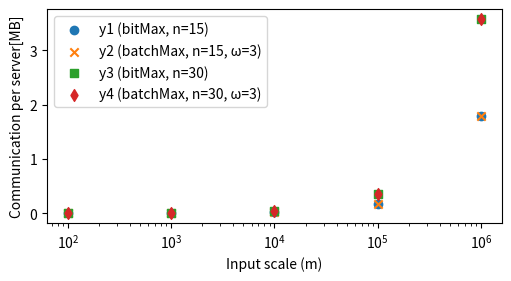

The matplotlib source for this figure:
import matplotlib as mpl
import matplotlib.pyplot as plt
import numpy as np
from matplotlib.ticker import MaxNLocator

# display execuation time figure or communication volume figure
is_show_time_figure=False

if is_show_time_figure:
    x = [100, 1000, 10000, 100000, 1000000]
    y1 = [4.00, 4.03, 4.00, 4.73, 10.27]
    y2 = [1.71, 1.78, 1.99, 3.51, 17.57]

    y3 = [7.48, 7.97, 7.54, 9.23, 20.59]
    y4 = [3.65, 3.39, 3.75, 7.00, 46.56]

    plt.figure(figsize=(5, 2.7), layout='constrained')

    # Create scatter plots
    plt.scatter(x, y1, label='y1 (bitMax, n=15)', marker='o')
    plt.scatter(x, y2, label='y2 (batchMax, n=15, ω=3)', marker='x')
    plt.scatter(x, y3, label='y3 (bitMax, n=30)', marker='s')
    plt.scatter(x, y4, label='y4 (batchMax, n=30, ω=3)', marker='d')

    # Add titles and labels
    # plt.title("Scatter Plot of Data")
    plt.xlabel("Input scale (m)")
    plt.ylabel("Execution time [s]")
    plt.xscale("log")  # Optional, to set the x-axis to a logarithmic scale

    # Add a legend
    plt.legend()

    # Show the plot
    plt.show()

else:
    x = [100, 1000, 10000, 100000, 1000000]
    y1 = [487,2174,19049,187799,1875299] #(bitMax, n=15)
    y2 = [458,2145,19020,187770,1875270] #(batchMax, \omega=3)
    y3 = [989,4364,38114,375614,3750614] #(bitMax, n=30)
    y4 = [915,4290,38040,375540,3750540] #(batchMax, \omega=3)

    y1 = [e/(1024**2) for e in y1]
    y2 = [e/(1024**2) for e in y2]
    y3 = [e/(1024**2) for e in y3]
    y4 = [e/(1024**2) for e in y4]

    plt.figure(figsize=(5, 2.7), layout='constrained')

    # Create scatter plots
    plt.scatter(x, y1, label='y1 (bitMax, n=15)', marker='o')
    plt.scatter(x, y2, label='y2 (batchMax, n=15, ω=3)', marker='x')
    plt.scatter(x, y3, label='y3 (bitMax, n=30)', marker='s')
    plt.scatter(x, y4, label='y4 (batchMax, n=30, ω=3)', marker='d')

    # Add titles and labels
    # plt.title("Scatter Plot of Data")
    plt.xlabel("Input scale (m)")
    plt.ylabel("Communication per server[MB]")
    plt.xscale("log")  # Optional, to set the x-axis to a logarithmic scale

    # Add a legend
    plt.legend()

    # Show the plot
    plt.show()
